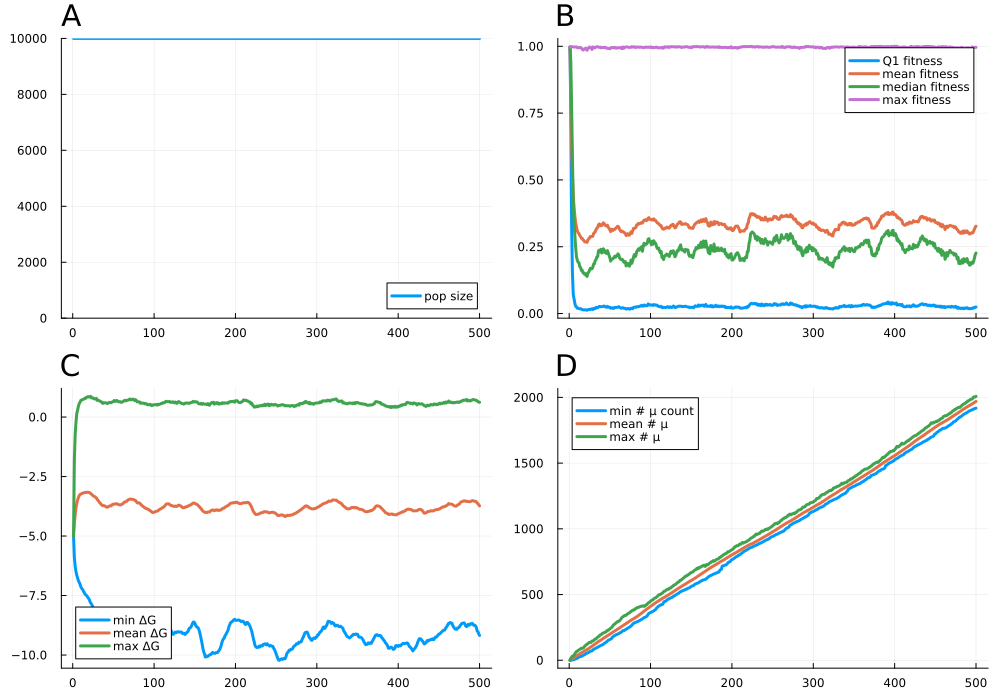

The data file committed next to this chart (first rows):
psiz, q1fit, meanfit, q2fit, maxfit, minfree, meanfree, maxfree, minmut, meanmut, maxmut, L, N, seed, U, R, K
10000, 0.997, 0.997, 0.997, 0.997, -5.0, -5.0, -5.0, 0.0, 0.0, 0.0, 0.0, 10000, 3354381277380461612, 5, 9, 10000
10000, 0.7575, 0.8055, 0.945, 0.9982, -5.896, -4.5, -1.803, 0.0, 5.014, 15.0, 0.0, 10000, 3354381277380461612, 5, 9, 10000
10000, 0.3304, 0.6338, 0.7744, 0.9982, -6.271, -4.11, -0.7492, 1.0, 9.691, 23.0, 0.0, 10000, 3354381277380461612, 5, 9, 10000
10000, 0.1515, 0.5226, 0.5864, 0.9984, -6.496, -3.826, -0.2092, 3.0, 14.04, 32.0, 0.0, 10000, 3354381277380461612, 5, 9, 10000
10000, 0.07225, 0.439, 0.4198, 0.9978, -6.646, -3.614, 0.1565, 4.0, 18.07, 34.0, 0.0, 10000, 3354381277380461612, 5, 9, 10000
10000, 0.05487, 0.399, 0.3459, 0.9971, -6.773, -3.487, 0.2956, 6.0, 21.92, 39.0, 0.0, 10000, 3354381277380461612, 5, 9, 10000
10000, 0.03782, 0.3643, 0.2909, 0.9973, -6.879, -3.383, 0.4583, 9.0, 25.74, 49.0, 0.0, 10000, 3354381277380461612, 5, 9, 10000
10000, 0.02724, 0.3388, 0.2462, 0.9973, -6.945, -3.303, 0.5719, 11.0, 29.51, 59.0, 0.0, 10000, 3354381277380461612, 5, 9, 10000
10000, 0.02485, 0.3241, 0.2124, 0.9979, -7.028, -3.255, 0.6208, 14.0, 33.29, 67.0, 0.0, 10000, 3354381277380461612, 5, 9, 10000
10000, 0.01969, 0.3097, 0.1997, 0.9947, -7.135, -3.234, 0.7037, 15.0, 37.08, 69.0, 0.0, 10000, 3354381277380461612, 5, 9, 10000
10000, 0.02021, 0.3022, 0.1918, 0.994, -7.198, -3.218, 0.7143, 19.0, 40.83, 75.0, 0.0, 10000, 3354381277380461612, 5, 9, 10000
10000, 0.01878, 0.2998, 0.1902, 0.9957, -7.238, -3.203, 0.7302, 23.0, 44.67, 78.0, 0.0, 10000, 3354381277380461612, 5, 9, 10000
10000, 0.01783, 0.2922, 0.1755, 0.995, -7.309, -3.186, 0.7516, 27.0, 48.67, 84.0, 0.0, 10000, 3354381277380461612, 5, 9, 10000
10000, 0.01852, 0.2875, 0.1723, 0.9952, -7.367, -3.182, 0.7624, 29.0, 52.46, 85.0, 0.0, 10000, 3354381277380461612, 5, 9, 10000
10000, 0.01581, 0.2814, 0.161, 0.9925, -7.429, -3.167, 0.7945, 30.0, 56.19, 92.0, 0.0, 10000, 3354381277380461612, 5, 9, 10000
10000, 0.01527, 0.2816, 0.1624, 0.9893, -7.479, -3.173, 0.7857, 32.0, 59.87, 90.0, 0.0, 10000, 3354381277380461612, 5, 9, 10000
10000, 0.01355, 0.2757, 0.1521, 0.986, -7.498, -3.157, 0.8366, 37.0, 63.33, 93.0, 0.0, 10000, 3354381277380461612, 5, 9, 10000
10000, 0.01372, 0.2736, 0.1522, 0.9896, -7.545, -3.162, 0.84, 41.0, 67.03, 97.0, 0.0, 10000, 3354381277380461612, 5, 9, 10000
10000, 0.01355, 0.2688, 0.1466, 0.9888, -7.603, -3.166, 0.863, 42.0, 70.56, 107.0, 0.0, 10000, 3354381277380461612, 5, 9, 10000
10000, 0.01427, 0.2682, 0.1493, 0.9926, -7.64, -3.164, 0.8398, 47.0, 74.12, 112.0, 0.0, 10000, 3354381277380461612, 5, 9, 10000
10000, 0.01335, 0.2673, 0.142, 0.9927, -7.731, -3.183, 0.8467, 52.0, 77.77, 118.0, 0.0, 10000, 3354381277380461612, 5, 9, 10000
10000, 0.01231, 0.2665, 0.1388, 0.9852, -7.81, -3.214, 0.8705, 54.0, 81.61, 122.0, 0.0, 10000, 3354381277380461612, 5, 9, 10000
10000, 0.01428, 0.2757, 0.1524, 0.991, -7.853, -3.243, 0.8074, 56.0, 85.48, 125.0, 0.0, 10000, 3354381277380461612, 5, 9, 10000
10000, 0.01538, 0.2794, 0.1544, 0.9935, -7.923, -3.27, 0.8007, 60.0, 89.62, 133.0, 0.0, 10000, 3354381277380461612, 5, 9, 10000
10000, 0.01529, 0.2828, 0.1623, 0.9975, -8.021, -3.308, 0.8077, 65.0, 93.87, 137.0, 0.0, 10000, 3354381277380461612, 5, 9, 10000
10000, 0.01516, 0.2884, 0.1695, 0.9956, -8.059, -3.331, 0.7681, 68.0, 98.07, 136.0, 0.0, 10000, 3354381277380461612, 5, 9, 10000
10000, 0.01681, 0.2879, 0.1666, 0.9945, -8.071, -3.345, 0.7589, 70.0, 102.5, 136.0, 0.0, 10000, 3354381277380461612, 5, 9, 10000
10000, 0.01753, 0.2879, 0.1675, 0.9882, -8.156, -3.372, 0.769, 71.0, 106.6, 146.0, 0.0, 10000, 3354381277380461612, 5, 9, 10000
10000, 0.01492, 0.2896, 0.1729, 0.9976, -8.233, -3.392, 0.7869, 78.0, 111, 146.0, 0.0, 10000, 3354381277380461612, 5, 9, 10000
10000, 0.01931, 0.2998, 0.185, 0.9964, -8.333, -3.461, 0.701, 83.0, 115.6, 150.0, 0.0, 10000, 3354381277380461612, 5, 9, 10000
10000, 0.01886, 0.3021, 0.186, 0.9941, -8.395, -3.494, 0.7138, 86.0, 120, 157.0, 0.0, 10000, 3354381277380461612, 5, 9, 10000
10000, 0.01847, 0.3067, 0.1985, 0.9946, -8.505, -3.542, 0.7003, 90.0, 124.3, 162.0, 0.0, 10000, 3354381277380461612, 5, 9, 10000
10000, 0.02296, 0.314, 0.2018, 0.9977, -8.576, -3.597, 0.6723, 93.0, 128.7, 162.0, 0.0, 10000, 3354381277380461612, 5, 9, 10000
10000, 0.02228, 0.3194, 0.2119, 0.9983, -8.6, -3.624, 0.6577, 96.0, 133.4, 170.0, 0.0, 10000, 3354381277380461612, 5, 9, 10000
10000, 0.02163, 0.3218, 0.2123, 0.9982, -8.719, -3.673, 0.646, 98.0, 137.8, 176.0, 0.0, 10000, 3354381277380461612, 5, 9, 10000
10000, 0.02449, 0.3324, 0.2346, 0.9968, -8.746, -3.703, 0.6098, 103.0, 142, 180.0, 0.0, 10000, 3354381277380461612, 5, 9, 10000
10000, 0.02684, 0.3353, 0.2373, 0.996, -8.768, -3.725, 0.5728, 106.0, 146, 184.0, 0.0, 10000, 3354381277380461612, 5, 9, 10000
10000, 0.0254, 0.3287, 0.2311, 0.9972, -8.793, -3.721, 0.6088, 110.0, 150, 193.0, 0.0, 10000, 3354381277380461612, 5, 9, 10000
10000, 0.02611, 0.3327, 0.2404, 0.9941, -8.853, -3.732, 0.5966, 113.0, 154.1, 195.0, 0.0, 10000, 3354381277380461612, 5, 9, 10000
10000, 0.02537, 0.3291, 0.2266, 0.9957, -8.932, -3.749, 0.5999, 115.0, 158.3, 198.0, 0.0, 10000, 3354381277380461612, 5, 9, 10000
10000, 0.02637, 0.3346, 0.2294, 0.9954, -8.992, -3.776, 0.5941, 119.0, 162.5, 206.0, 0.0, 10000, 3354381277380461612, 5, 9, 10000
10000, 0.02713, 0.3397, 0.2424, 0.9954, -9.02, -3.784, 0.5782, 121.0, 166.5, 207.0, 0.0, 10000, 3354381277380461612, 5, 9, 10000
10000, 0.02834, 0.3369, 0.2381, 0.9954, -9.007, -3.783, 0.5696, 128.0, 170.5, 210.0, 0.0, 10000, 3354381277380461612, 5, 9, 10000
10000, 0.02536, 0.3312, 0.2286, 0.9965, -9.018, -3.759, 0.6015, 132.0, 174.6, 213.0, 0.0, 10000, 3354381277380461612, 5, 9, 10000
10000, 0.02509, 0.328, 0.2269, 0.9938, -9.03, -3.741, 0.6152, 135.0, 178.6, 215.0, 0.0, 10000, 3354381277380461612, 5, 9, 10000
10000, 0.02325, 0.3275, 0.2249, 0.9929, -9.052, -3.73, 0.6155, 141.0, 182.6, 221.0, 0.0, 10000, 3354381277380461612, 5, 9, 10000
10000, 0.02696, 0.3305, 0.2355, 0.9935, -9.08, -3.737, 0.6027, 146.0, 186.5, 228.0, 0.0, 10000, 3354381277380461612, 5, 9, 10000
10000, 0.02483, 0.3229, 0.2273, 0.9916, -9.023, -3.702, 0.619, 153.0, 190.4, 228.0, 0.0, 10000, 3354381277380461612, 5, 9, 10000
10000, 0.0235, 0.319, 0.2172, 0.9919, -8.995, -3.666, 0.6421, 155.0, 194.4, 234.0, 0.0, 10000, 3354381277380461612, 5, 9, 10000
10000, 0.02351, 0.3136, 0.2091, 0.9907, -9.024, -3.669, 0.6513, 158.0, 198.7, 238.0, 0.0, 10000, 3354381277380461612, 5, 9, 10000
10000, 0.01986, 0.3065, 0.1961, 0.9932, -9.025, -3.652, 0.6978, 161.0, 202.8, 244.0, 0.0, 10000, 3354381277380461612, 5, 9, 10000
10000, 0.02154, 0.3149, 0.2033, 0.9955, -8.957, -3.652, 0.6544, 164.0, 206.7, 249.0, 0.0, 10000, 3354381277380461612, 5, 9, 10000
10000, 0.02144, 0.3153, 0.2035, 0.9952, -8.935, -3.649, 0.6694, 175.0, 210.5, 255.0, 0.0, 10000, 3354381277380461612, 5, 9, 10000
10000, 0.01897, 0.311, 0.2063, 0.9945, -8.897, -3.637, 0.6994, 179.0, 214.5, 266.0, 0.0, 10000, 3354381277380461612, 5, 9, 10000
10000, 0.01987, 0.3146, 0.2089, 0.9951, -8.913, -3.659, 0.6758, 185.0, 218.8, 272.0, 0.0, 10000, 3354381277380461612, 5, 9, 10000
10000, 0.02293, 0.3148, 0.2144, 0.9962, -8.904, -3.675, 0.6455, 188.0, 222.9, 274.0, 0.0, 10000, 3354381277380461612, 5, 9, 10000
10000, 0.02295, 0.3189, 0.2109, 0.9934, -8.925, -3.684, 0.6378, 192.0, 226.5, 283.0, 0.0, 10000, 3354381277380461612, 5, 9, 10000
10000, 0.02283, 0.3206, 0.2164, 0.9928, -8.862, -3.686, 0.6502, 195.0, 230.6, 285.0, 0.0, 10000, 3354381277380461612, 5, 9, 10000
10000, 0.02307, 0.3256, 0.2158, 0.9948, -8.879, -3.688, 0.6314, 197.0, 234.6, 292.0, 0.0, 10000, 3354381277380461612, 5, 9, 10000
10000, 0.02439, 0.3266, 0.2235, 0.9937, -8.823, -3.675, 0.6153, 201.0, 238.4, 296.0, 0.0, 10000, 3354381277380461612, 5, 9, 10000
... 440 more rows
